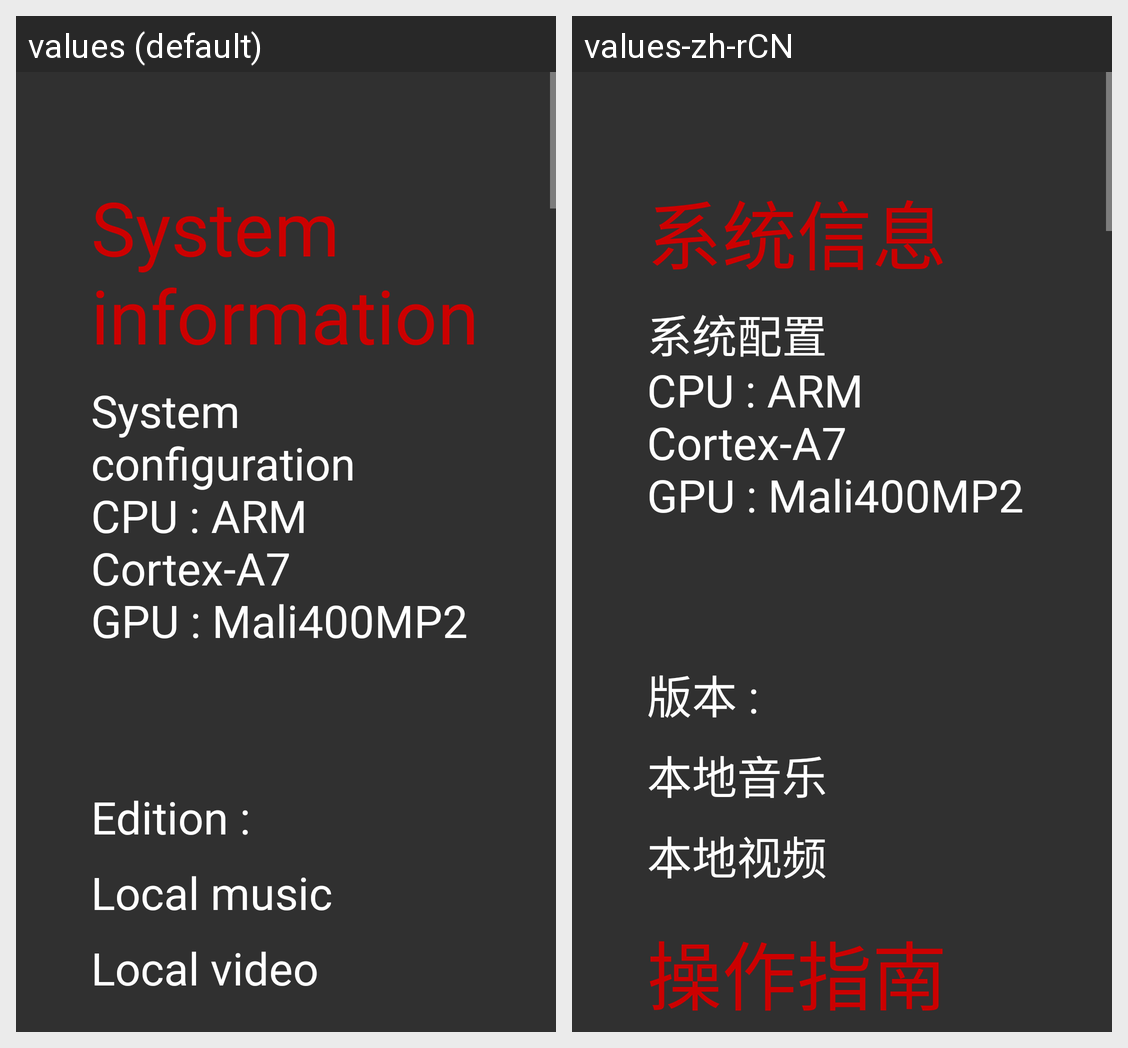

This grid shows one Android layout under two languages. Give, for every string resource on the screen, its name, the default text and each shown locale's text.
Android screen res/layout/fragment_opera.xml rendered under 2 locales, left to right: values (default), values-zh-rCN. Device: Nexus 5 (rendered at 1080×1920; each locale shown at half size, 540×960, under a caption strip naming it); theme AppTheme.
Strings drawn on this screen, with the default value and each locale's value (text and hints the layout hard-codes, and strings that could not be matched under every locale, appear in the picture but are not listed):

shortcut_recover
  values: System information
  values-zh-rCN: 系统信息

format_status_speed
  values: System configuration
      CPU : ARM Cortex-A7
      GPU : Mali400MP2
  values-zh-rCN: 系统配置 
      CPU : ARM Cortex-A7
      GPU : Mali400MP2

banben
  values: Edition :
  values-zh-rCN: 版本 :

shortcut_music
  values: Local music
  values-zh-rCN: 本地音乐

shortcut_video
  values: Local video
  values-zh-rCN: 本地视频
